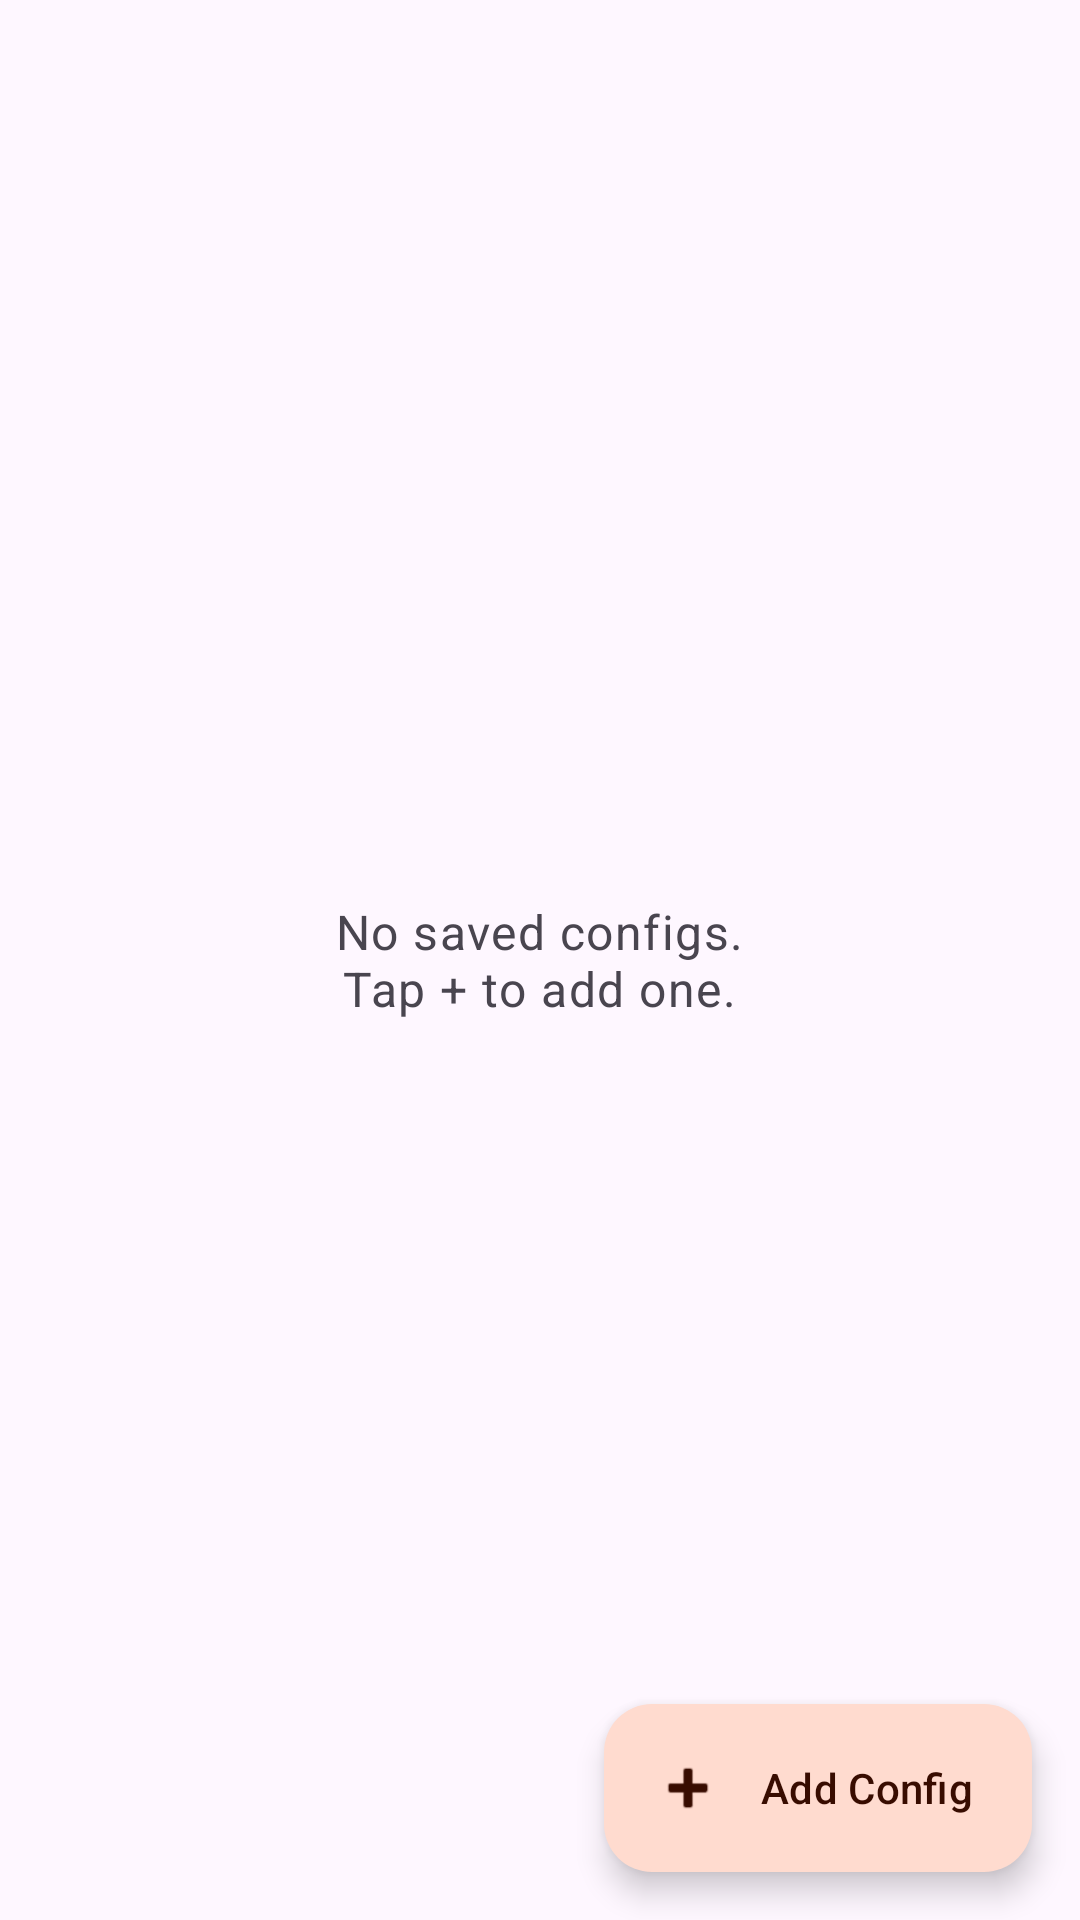

Android layout source for this screen:
<!-- AndroidManifest.xml: application theme Theme.FireTunnel -->
<!-- res/layout/fragment_configs.xml -->
<?xml version="1.0" encoding="utf-8"?>
<androidx.coordinatorlayout.widget.CoordinatorLayout
    xmlns:android="http://schemas.android.com/apk/res/android"
    xmlns:app="http://schemas.android.com/apk/res-auto"
    android:layout_width="match_parent"
    android:layout_height="match_parent">

    <androidx.recyclerview.widget.RecyclerView
        android:id="@+id/configsRecycler"
        android:layout_width="match_parent"
        android:layout_height="match_parent"
        android:clipToPadding="false"
        android:paddingTop="8dp"
        android:paddingBottom="96dp"
        android:visibility="gone" />

    <TextView
        android:id="@+id/emptyText"
        android:layout_width="wrap_content"
        android:layout_height="wrap_content"
        android:layout_gravity="center"
        android:gravity="center"
        android:text="@string/configs_empty"
        android:textAppearance="@style/TextAppearance.Material3.BodyLarge"
        android:textColor="?attr/colorOnSurfaceVariant" />

    <com.google.android.material.floatingactionbutton.ExtendedFloatingActionButton
        android:id="@+id/fabAdd"
        android:layout_width="wrap_content"
        android:layout_height="wrap_content"
        android:layout_gravity="bottom|end"
        android:layout_margin="16dp"
        android:text="@string/add_config"
        app:icon="@android:drawable/ic_input_add" />

</androidx.coordinatorlayout.widget.CoordinatorLayout>
<!-- resources referenced by this layout -->
<resources>
  <string name="add_config">Add Config</string>
  <string name="configs_empty">No saved configs.\nTap + to add one.</string>
  <style name="Theme.FireTunnel" parent="Theme.Material3.DayNight.NoActionBar">
          <item name="colorPrimary">@color/fire_primary</item>
          <item name="colorOnPrimary">@color/fire_on_primary</item>
          <item name="colorPrimaryContainer">@color/fire_primary_container</item>
          <item name="colorOnPrimaryContainer">@color/fire_on_primary_container</item>
          <item name="colorSecondary">@color/fire_secondary</item>
          <item name="colorOnSecondary">@color/fire_on_secondary</item>
          <item name="colorSecondaryContainer">@color/fire_secondary_container</item>
          <item name="colorOnSecondaryContainer">@color/fire_on_secondary_container</item>
      </style>
  <color name="fire_primary">#C94B1A</color>
  <color name="fire_on_primary">#FFFFFF</color>
  <color name="fire_primary_container">#FFDBCF</color>
  <color name="fire_on_primary_container">#380C00</color>
  <color name="fire_secondary">#775850</color>
  <color name="fire_on_secondary">#FFFFFF</color>
  <color name="fire_secondary_container">#FFD9D2</color>
  <color name="fire_on_secondary_container">#2C1511</color>
</resources>
